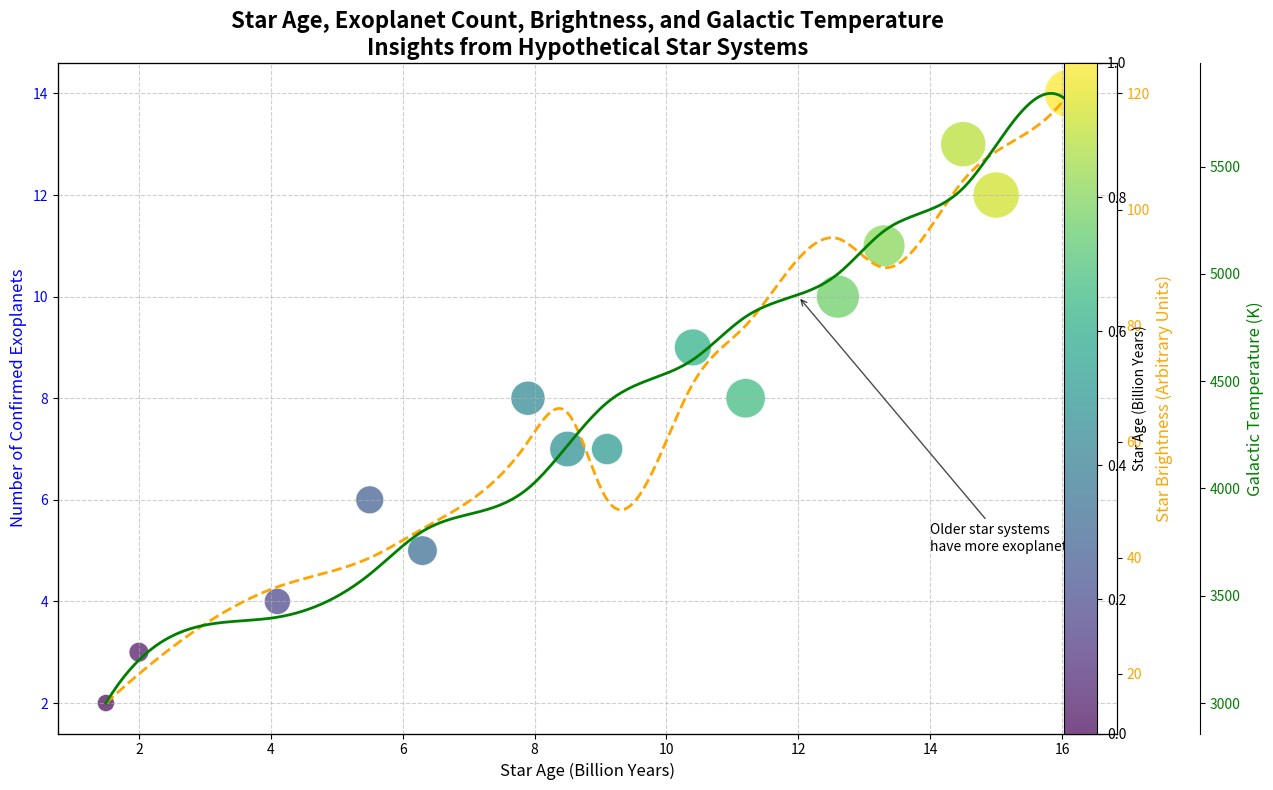

Generate this figure with matplotlib:
import matplotlib.pyplot as plt
import numpy as np
from scipy.interpolate import make_interp_spline

# Data preparation
star_ages = np.array([1.5, 2.0, 4.1, 5.5, 6.3, 7.9, 8.5, 9.1, 10.4, 11.2, 12.6, 13.3, 14.5, 15.0, 16.1])
exoplanets_count = np.array([2, 3, 4, 6, 5, 8, 7, 7, 9, 8, 10, 11, 13, 12, 14])
brightness = np.array([15, 20, 35, 40, 45, 60, 65, 50, 70, 80, 95, 90, 105, 110, 120])
galactic_temperature = np.array([3000, 3200, 3400, 3600, 3800, 4000, 4200, 4400, 4600, 4800, 5000, 5200, 5400, 5600, 5800])

# Color gradient according to star age for visualization
colors = plt.cm.viridis((star_ages - star_ages.min()) / (star_ages.max() - star_ages.min()))

# Create a figure and primary axis
fig, ax1 = plt.subplots(figsize=(12, 8))

# Scatter plot
scatter = ax1.scatter(star_ages, exoplanets_count, s=brightness*10, c=colors, alpha=0.7, edgecolors='w', linewidth=0.5)
ax1.set_xlabel('Star Age (Billion Years)', fontsize=12)
ax1.set_ylabel('Number of Confirmed Exoplanets', fontsize=12, color='blue')
ax1.tick_params(axis='y', labelcolor='blue')

# Add a secondary y-axis for brightness
ax2 = ax1.twinx()
x_smooth = np.linspace(star_ages.min(), star_ages.max(), 300)
spl = make_interp_spline(star_ages, brightness, k=3)  # B-spline for smooth curve
brightness_smooth = spl(x_smooth)
ax2.plot(x_smooth, brightness_smooth, color='orange', linewidth=2, linestyle='--')
ax2.set_ylabel('Star Brightness (Arbitrary Units)', fontsize=12, color='orange')
ax2.tick_params(axis='y', labelcolor='orange')

# Add a third y-axis for galactic temperature
ax3 = ax1.twinx()
ax3.spines['right'].set_position(('outward', 60))
x_smooth_temp = np.linspace(star_ages.min(), star_ages.max(), 300)
spl_temp = make_interp_spline(star_ages, galactic_temperature, k=3)
temp_smooth = spl_temp(x_smooth_temp)
ax3.plot(x_smooth_temp, temp_smooth, color='green', linewidth=2, linestyle='-')
ax3.set_ylabel('Galactic Temperature (K)', fontsize=12, color='green')
ax3.tick_params(axis='y', labelcolor='green')

# Title, grid, and color bar
title = ('Star Age, Exoplanet Count, Brightness, and Galactic Temperature\n'
         'Insights from Hypothetical Star Systems')
plt.title(title, fontsize=16, fontweight='bold')
ax1.grid(True, linestyle='--', alpha=0.6)
cbar = plt.colorbar(scatter, ax=ax1, orientation='vertical', fraction=0.05, pad=0.04)
cbar.set_label('Star Age (Billion Years)', fontsize=10)

# Annotate point of interest
ax1.annotate('Older star systems\nhave more exoplanets', xy=(12, 10), xytext=(14, 5),
             arrowprops=dict(facecolor='black', arrowstyle='->', alpha=0.7), fontsize=10)

# Adjust layout
fig.tight_layout()

# Show plot
plt.show()
